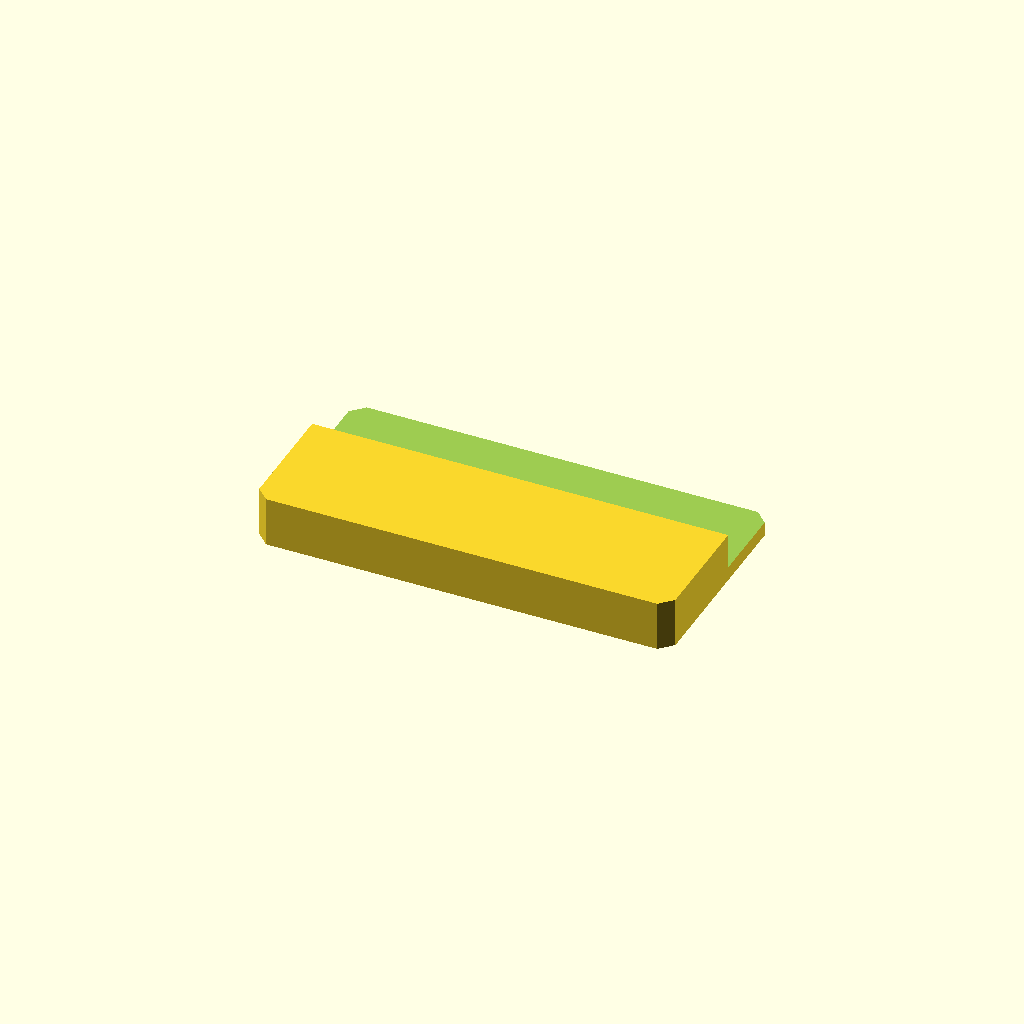
Cell 1: rendered with the file's own defaults.
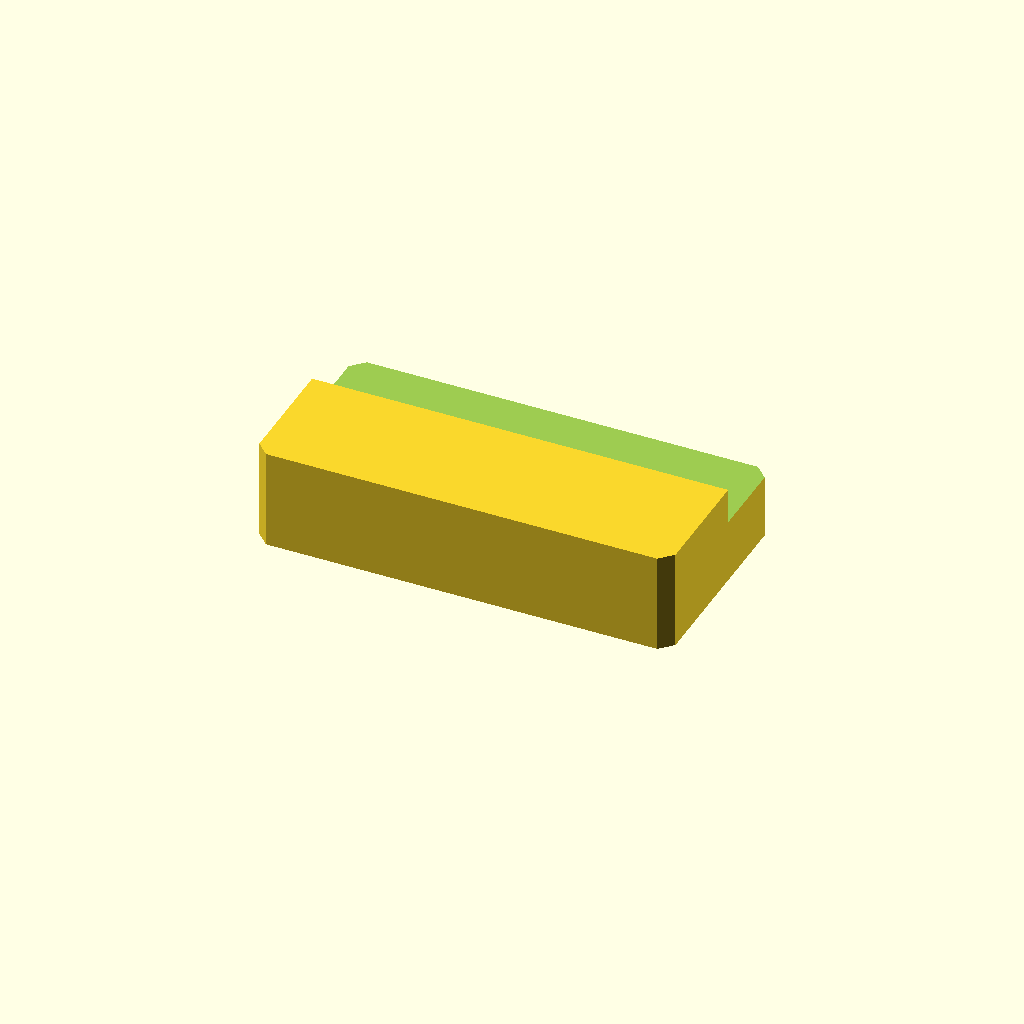
Cell 2: plate_t = 24 (everything else at default).
One fixed orthographic camera (rotation 55°, 0°, 25°; colour scheme Cornfield) for every cell.
OpenSCAD source file optional_data/data/sketch2/steppedbars/part_0044.scad:
$fn = 32;

// ----------------------------------------------------------------------
// Stepped bar: sidestep, 100 x 52 x 12/3.4 mm
// ----------------------------------------------------------------------

// --- parameters (mm) ---
bar_l = 100;              // bar length, X
bar_w = 52;               // bar width, Y
plate_t = 12;             // thickness of the thick zone, Z
thin_t = 3.4;             // thickness of the thin zone
corner_c = 3;             // corner chamfer of the bar
step_cut = 8.6;           // material removed from the thin zone
ledge_y = 30.2;           // start of the ledge from the front edge
depth_1 = 8.6;            // depth of cut 1 from the top face

profile = [[3, 0], [97, 0], [100, 3], [100, 49], [97, 52], [3, 52], [0, 49], [0, 3]];  // primary outline, 8 points, counter clockwise
void_1 = [[-1, 30.2], [101, 30.2], [101, 53], [-1, 53]];  // ledge cut along one edge, 4 points

// --- the one profile operation ---
difference() {
  linear_extrude(height = plate_t) polygon(points = profile);
  translate([0, 0, plate_t - depth_1])
    linear_extrude(height = depth_1 + 1) polygon(points = void_1);
}
Parameter table extracted from the source (name, type, default, range or options):
bar_l: number, default 100
bar_w: number, default 52
plate_t: number, default 12
thin_t: number, default 3.4
corner_c: number, default 3
step_cut: number, default 8.6
ledge_y: number, default 30.2
depth_1: number, default 8.6
